Dataset: split (GitHub, Akshat-Aggarwal-200/Plant-Disease-Detection). Classes: apple apple scab, apple black rot, apple cedar apple rust, apple healthy.

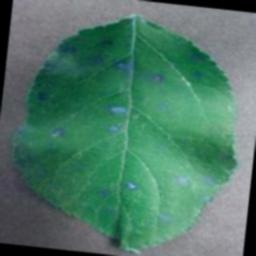
Label: apple cedar apple rust

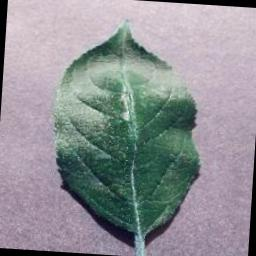
Label: apple healthy

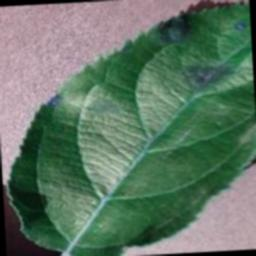
Label: apple apple scab

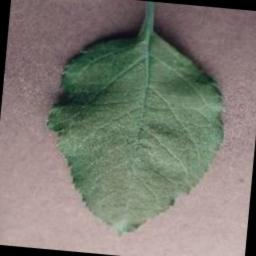
Label: apple healthy

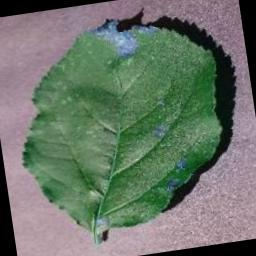
Label: apple black rot

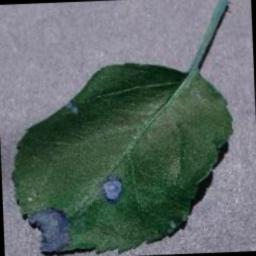
Label: apple black rot
